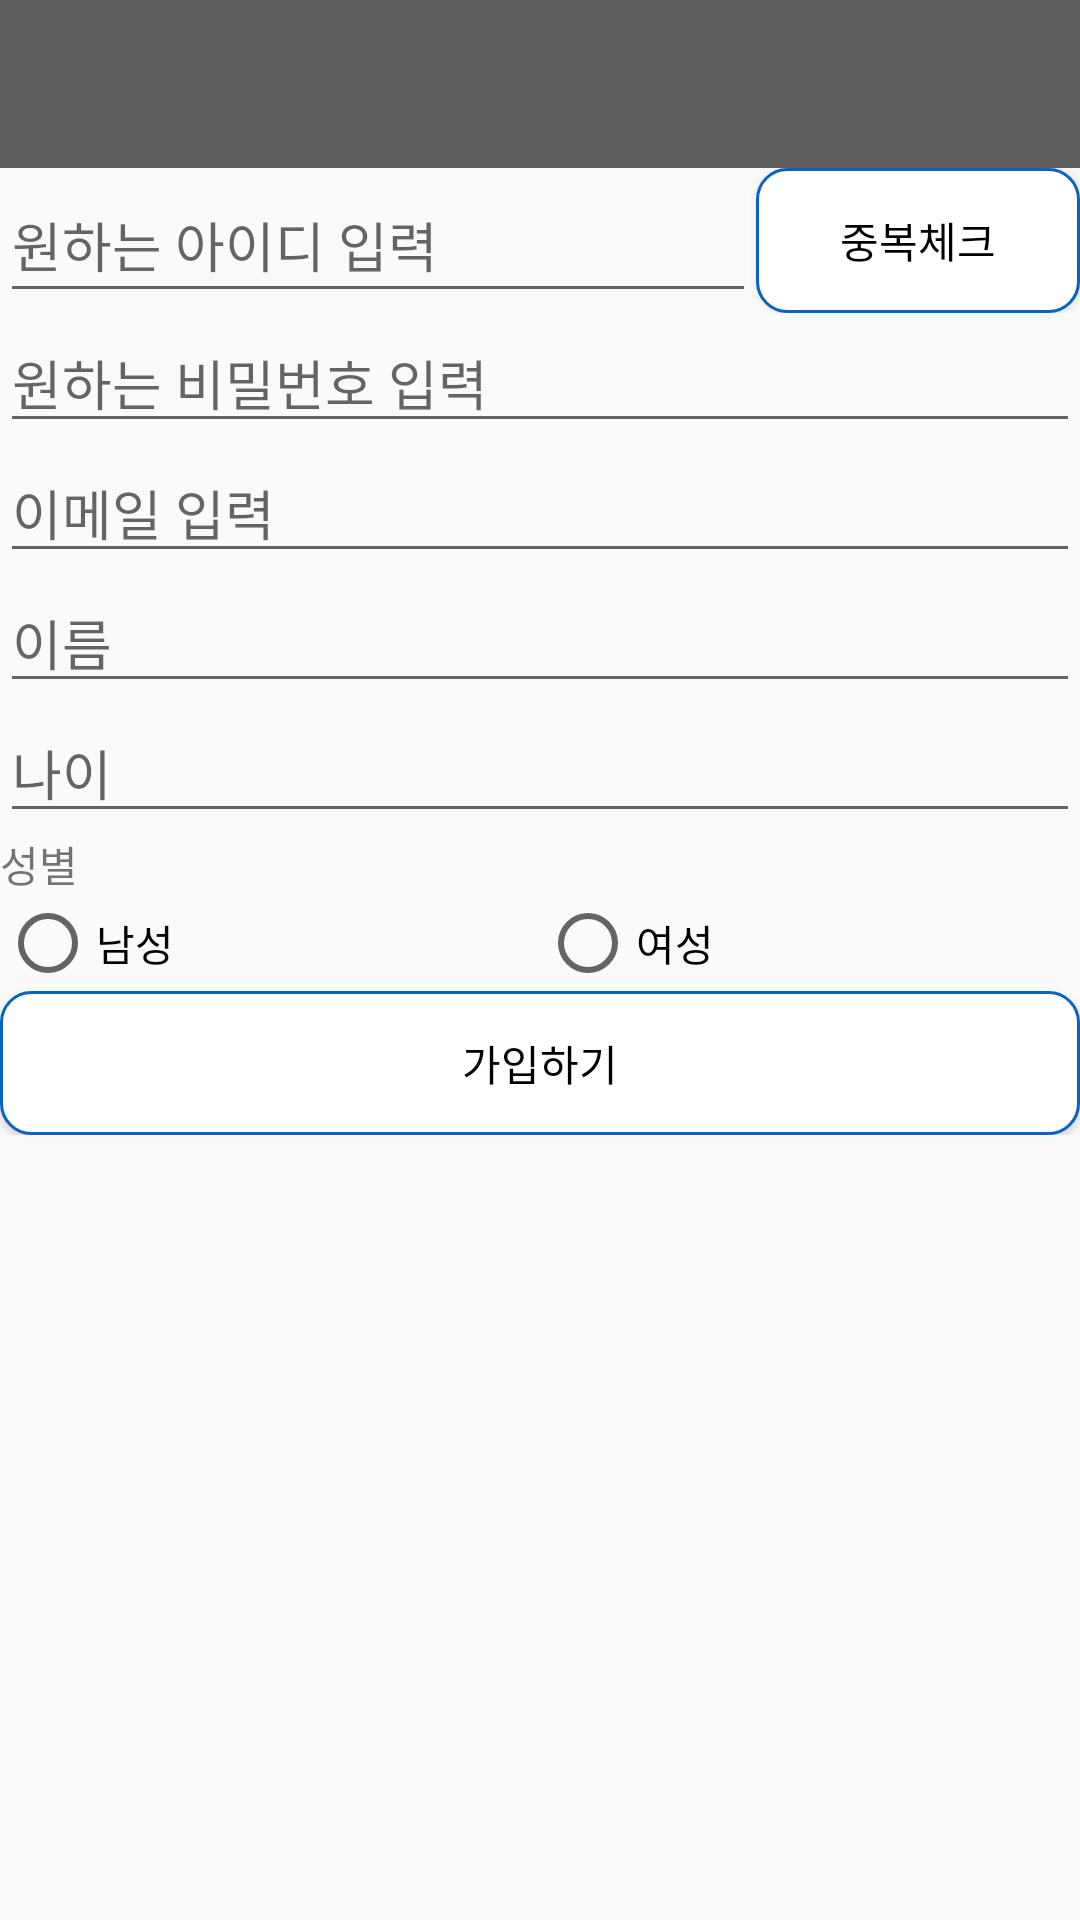

Here is an Android app screen rendered from its layout file. Give the layout XML and the strings, colors and styles it references.
<!-- AndroidManifest.xml: application theme Theme.Capstone -->
<!-- res/layout/register.xml -->
<?xml version="1.0" encoding="utf-8"?>
<LinearLayout xmlns:android="http://schemas.android.com/apk/res/android"
    android:layout_width="match_parent"
    android:layout_height="match_parent"
    android:orientation="vertical">

    <androidx.appcompat.widget.Toolbar
        android:id="@+id/toolbar_register"
        android:layout_width="match_parent"
        android:layout_height="wrap_content"
        android:background="@color/toolbar_color"
        android:theme="@style/ThemeOverlay.AppCompat.Dark.ActionBar" />

    <ScrollView
        android:layout_width="match_parent"
        android:layout_height="match_parent">

        <LinearLayout
            android:layout_width="match_parent"
            android:layout_height="wrap_content"
            android:orientation="vertical">

            <LinearLayout
                android:weightSum="10"
                android:layout_width="match_parent"
                android:layout_height="match_parent"
                android:orientation="horizontal">

                <EditText
                    android:id="@+id/register_id"
                    android:layout_weight="7"
                    android:layout_width="0dp"
                    android:layout_height="match_parent"
                    android:hint="원하는 아이디 입력" />

                <Button
                    android:background="@drawable/btn_normal"
                    android:id="@+id/id_check_button"
                    android:layout_weight="3"
                    android:layout_width="0dp"
                    android:layout_height="match_parent"
                    android:text="중복체크" />
            </LinearLayout>

            <TextView
                android:id="@+id/register_id_noedit"
                android:layout_width="match_parent"
                android:layout_height="wrap_content"
                android:text=""
                android:textSize="20sp"
                android:visibility="gone" />

            <EditText
                android:hint="원하는 비밀번호 입력"
                android:id="@+id/register_pw"
                android:layout_width="match_parent"
                android:layout_height="wrap_content"
                android:inputType="textPassword"/>
            <EditText
                android:hint="이메일 입력"
                android:id="@+id/register_email"
                android:layout_width="match_parent"
                android:layout_height="wrap_content" />
            <EditText
                android:hint="이름"
                android:id="@+id/register_name"
                android:layout_width="match_parent"
                android:layout_height="wrap_content"
                android:inputType="text"/>

            <EditText
                android:maxLength="3"
                android:id="@+id/register_age"
                android:layout_width="match_parent"
                android:layout_height="wrap_content"
                android:inputType="numberDecimal"
                android:hint="나이" />

            <TextView
                android:id="@+id/textView6"
                android:layout_width="match_parent"
                android:layout_height="wrap_content"
                android:text="성별" />

            <RadioGroup
                android:weightSum="2"
                android:layout_width="match_parent"
                android:layout_height="match_parent"
                android:orientation="horizontal">

                <RadioButton
                    android:id="@+id/register_male"
                    android:layout_weight="1"
                    android:layout_width="0dp"
                    android:layout_height="match_parent"
                    android:text="남성" />

                <RadioButton
                    android:id="@+id/register_female"
                    android:layout_weight="1"
                    android:layout_width="0dp"
                    android:layout_height="match_parent"
                    android:text="여성" />
            </RadioGroup>

            <Button
                android:background="@drawable/btn_normal"
                android:id="@+id/register_button"
                android:layout_width="match_parent"
                android:layout_height="wrap_content"
                android:text="가입하기" />
        </LinearLayout>
    </ScrollView>
</LinearLayout>
<!-- resources referenced by this layout -->
<resources>
  <color name="toolbar_color">#5D5D5D</color>
  <!-- drawable btn_normal (drawable) -->
  <?xml version="1.0" encoding="utf-8"?>
  <shape xmlns:android="http://schemas.android.com/apk/res/android">
      <solid
          android:color="#ffffff"/>
      <stroke
          android:width="1dp"
          android:color="#0A64BE" />
      <size
          android:width="200dp"
          android:height="36dp" />
      <corners
          android:bottomLeftRadius="10dp"
          android:topLeftRadius="10dp"
          android:bottomRightRadius="10dp"
          android:topRightRadius="10dp"/>
  </shape>
  <style name="Theme.Capstone" parent="Theme.AppCompat.DayNight.NoActionBar">
          
          <item name="colorPrimary">#000000</item> 
          <item name="android:textColorPrimary">#000000</item> 
          <item name="colorPrimaryVariant">#8C8C8C</item>  
          <item name="colorOnPrimary">@color/black</item>
          
          <item name="colorSecondary">@color/teal_200</item>
          <item name="colorSecondaryVariant">@color/teal_700</item>
          <item name="colorOnSecondary">@color/black</item>
          
          <item name="android:statusBarColor" tools:targetApi="l">?attr/colorPrimaryVariant</item>
  
          
      </style>
  <color name="black">#FF000000</color>
  <color name="teal_200">#FF03DAC5</color>
  <color name="teal_700">#FF018786</color>
</resources>
